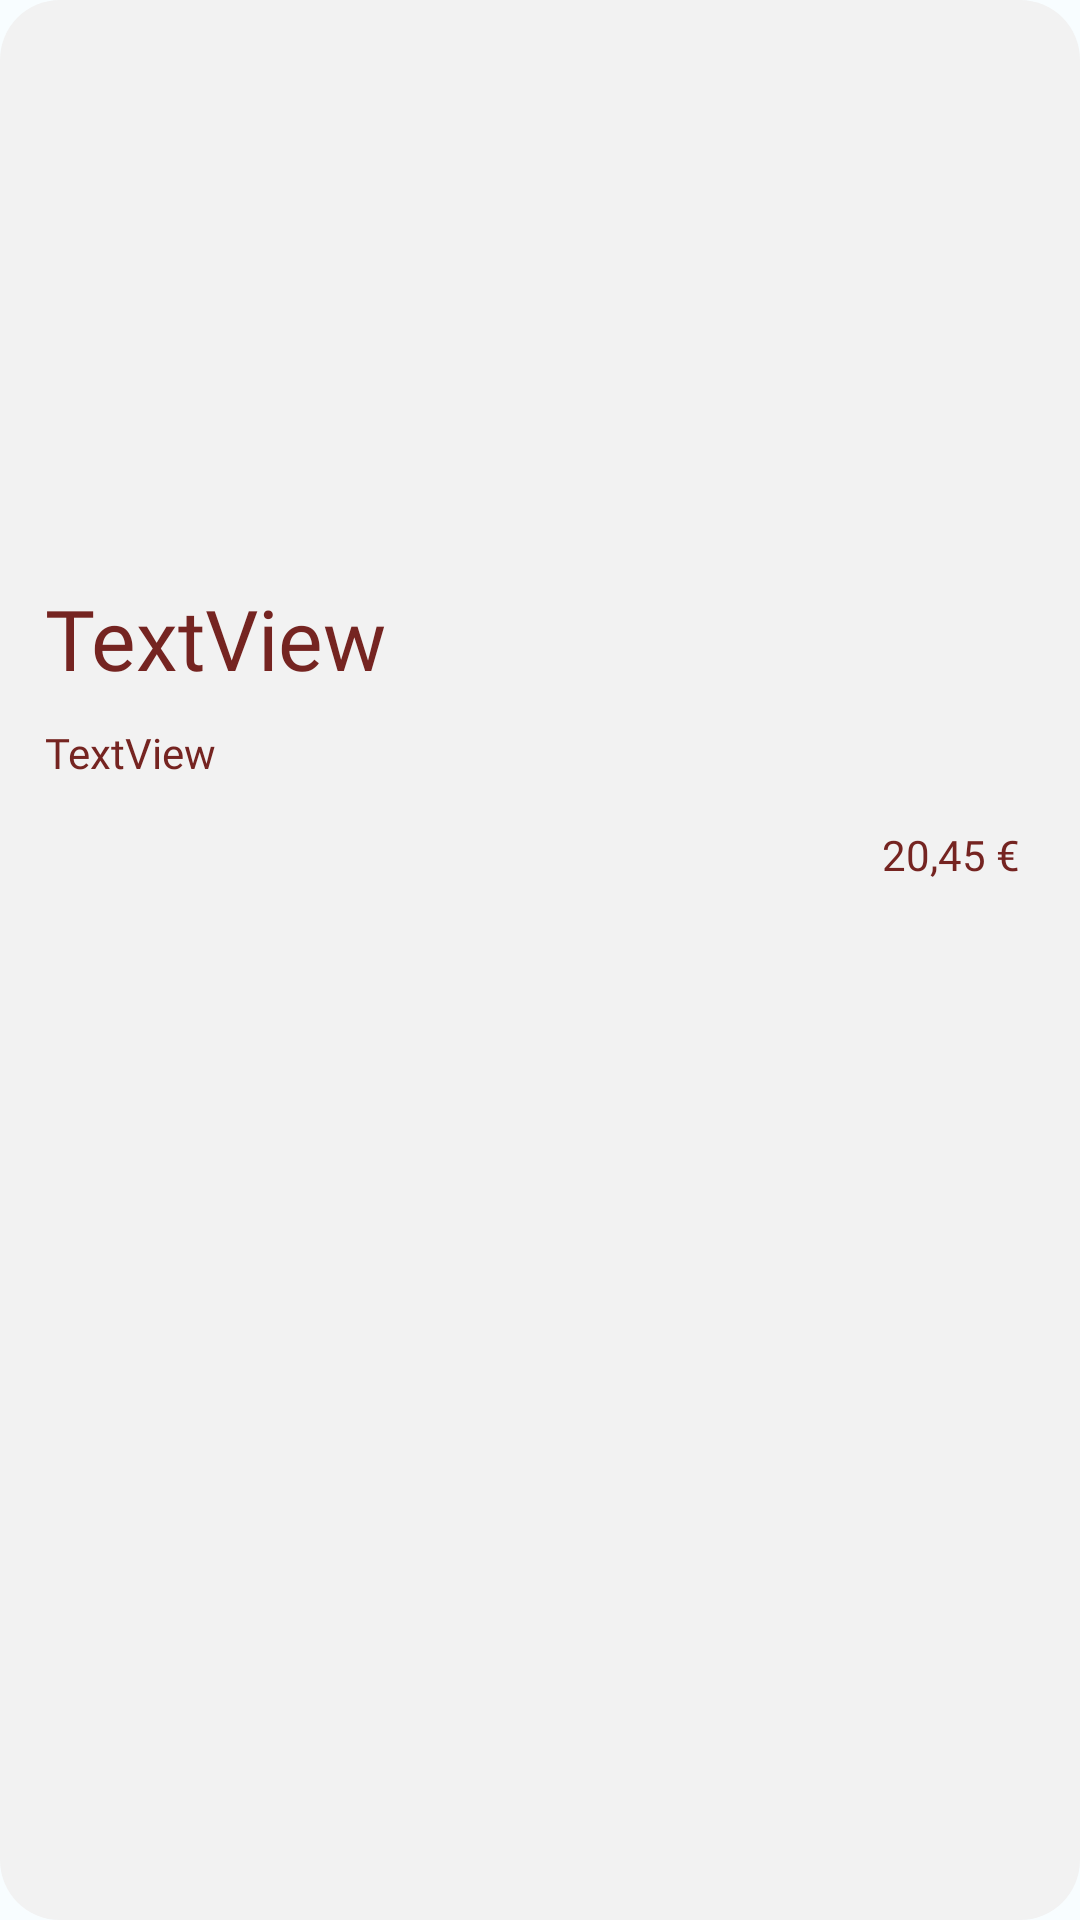

This screen was rendered from an Android layout file. Write that file and the resources it references.
<!-- AndroidManifest.xml: application theme Theme.BiteBurgerV2 -->
<!-- res/layout/popup_food_details.xml -->
<?xml version="1.0" encoding="utf-8"?>
<LinearLayout xmlns:android="http://schemas.android.com/apk/res/android"
    xmlns:app="http://schemas.android.com/apk/res-auto"
    xmlns:tools="http://schemas.android.com/tools"
    android:layout_width="350dp"
    android:layout_height="wrap_content"
    android:layout_gravity="center"
    android:background="@drawable/rounded_layout"
    android:backgroundTint="@color/principal_white"
    android:orientation="vertical">

    <LinearLayout
        android:layout_width="match_parent"
        android:layout_height="match_parent"
        android:orientation="vertical">

        <ImageView
            android:id="@+id/btnCloseFoodDetails"
            android:layout_width="15dp"
            android:layout_height="wrap_content"
            android:layout_gravity="right"
            android:layout_marginTop="13dp"
            android:layout_marginRight="13dp"
            app:srcCompat="@drawable/ic_cross_close"
            app:tint="@color/meat_brown" />

        <Space
            android:layout_width="match_parent"
            android:layout_height="8dp" />

        <ImageView
            android:id="@+id/detailsFoodImage"
            android:layout_width="match_parent"
            android:layout_height="163dp"
            android:layout_marginLeft="15dp"
            android:layout_marginRight="15dp"
            tools:srcCompat="@tools:sample/backgrounds/scenic" />

        <TextView
            android:id="@+id/detailsFoodName"
            android:layout_width="match_parent"
            android:layout_height="wrap_content"
            android:fontFamily="@font/fredoka_one"
            android:paddingLeft="15dp"
            android:paddingTop="10dp"
            android:paddingRight="15dp"
            android:paddingBottom="10dp"
            android:text="TextView"
            android:textColor="@color/meat_brown"
            android:textSize="28sp" />

        <TextView
            android:id="@+id/detailsFoodDescription"
            android:layout_width="match_parent"
            android:layout_height="wrap_content"
            android:fontFamily="@font/nunito_sans_semibold"
            android:paddingLeft="15dp"
            android:text="TextView"
            android:textColor="@color/meat_brown" />

        <Space
            android:layout_width="match_parent"
            android:layout_height="15dp" />

        <TextView
            android:id="@+id/detailsFoodPrice"
            android:layout_width="match_parent"
            android:layout_height="wrap_content"
            android:fontFamily="@font/nunito_sans_semibold"
            android:gravity="right"
            android:paddingLeft="20dp"
            android:paddingRight="20dp"
            android:text="20,45 €"
            android:textColor="@color/meat_brown" />

        <Space
            android:layout_width="match_parent"
            android:layout_height="15dp" />
    </LinearLayout>

</LinearLayout>
<!-- resources referenced by this layout -->
<resources>
  <color name="meat_brown">#752421</color>
  <color name="principal_white">#F2F2F2</color>
  <!-- drawable rounded_layout (drawable) -->
  <?xml version="1.0" encoding="utf-8"?>
  <shape xmlns:android="http://schemas.android.com/apk/res/android"
      android:shape="rectangle">
  
      <corners android:radius="20dp" />
  
      <solid android:color="@color/bread_brown" />
  
  </shape>
  <color name="bread_brown">#ECAE4D</color>
  <color name="md_theme_light_primary">#9C413C</color>
  <color name="md_theme_light_onPrimary">#FFFFFF</color>
  <color name="md_theme_light_primaryContainer">#FFDAD6</color>
  <color name="md_theme_light_onPrimaryContainer">#410003</color>
  <color name="md_theme_light_secondary">#815600</color>
  <color name="md_theme_light_onSecondary">#FFFFFF</color>
  <color name="md_theme_light_secondaryContainer">#FFDDB1</color>
  <color name="md_theme_light_onSecondaryContainer">#291800</color>
  <color name="md_theme_light_tertiary">#9C413F</color>
  <color name="md_theme_light_onTertiary">#FFFFFF</color>
  <color name="md_theme_light_tertiaryContainer">#FFDAD7</color>
  <color name="md_theme_light_onTertiaryContainer">#410005</color>
  <color name="md_theme_light_error">#BA1A1A</color>
  <color name="md_theme_light_errorContainer">#FFDAD6</color>
  <color name="md_theme_light_onError">#FFFFFF</color>
  <color name="md_theme_light_onErrorContainer">#410002</color>
  <color name="md_theme_light_background">#F8FDFF</color>
  <color name="md_theme_light_onBackground">#001F25</color>
  <color name="md_theme_light_surface">#F8FDFF</color>
  <color name="md_theme_light_onSurface">#001F25</color>
  <color name="md_theme_light_surfaceVariant">#F5DDDB</color>
  <color name="md_theme_light_onSurfaceVariant">#534342</color>
  <color name="md_theme_light_outline">#857371</color>
  <color name="md_theme_light_inverseOnSurface">#D6F6FF</color>
  <color name="md_theme_light_inverseSurface">#00363F</color>
  <color name="md_theme_light_inversePrimary">#FFB3AD</color>
</resources>
